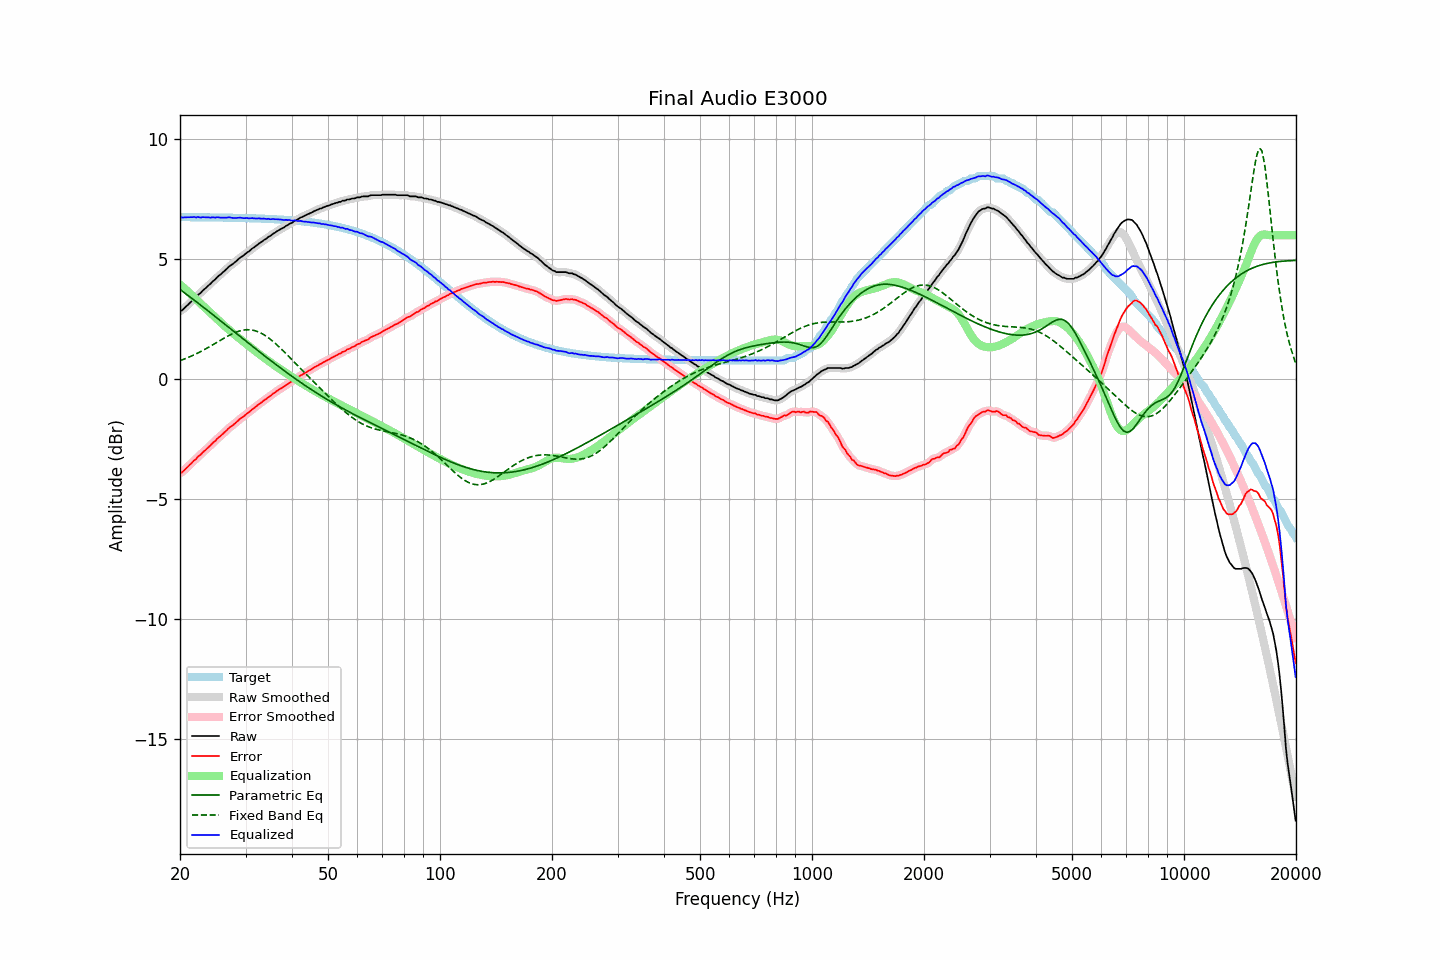

The table this chart was drawn from, first rows:
frequency, raw, error, smoothed, error_smoothed, equalization, parametric_eq, fixed_band_eq, equalized_raw, equalized_smoothed, target
20.00, 2.84, -3.91, 2.83, -3.93, 3.95, 3.74, 0.77, 6.79, 6.77, 6.76
20.20, 2.85, -3.90, 2.87, -3.89, 3.89, 3.69, 0.79, 6.74, 6.76, 6.76
20.40, 2.91, -3.84, 2.92, -3.84, 3.83, 3.64, 0.82, 6.74, 6.74, 6.75
20.61, 2.98, -3.77, 2.97, -3.78, 3.77, 3.59, 0.84, 6.75, 6.74, 6.75
20.81, 3.04, -3.71, 3.04, -3.71, 3.71, 3.54, 0.87, 6.75, 6.75, 6.75
21.02, 3.10, -3.65, 3.10, -3.65, 3.65, 3.49, 0.90, 6.75, 6.75, 6.75
21.23, 3.17, -3.58, 3.17, -3.59, 3.58, 3.44, 0.93, 6.75, 6.75, 6.75
21.44, 3.23, -3.52, 3.24, -3.52, 3.52, 3.39, 0.96, 6.75, 6.76, 6.75
21.66, 3.30, -3.45, 3.30, -3.45, 3.46, 3.34, 0.99, 6.75, 6.75, 6.75
21.87, 3.37, -3.38, 3.36, -3.39, 3.39, 3.28, 1.02, 6.76, 6.75, 6.75
22.09, 3.41, -3.34, 3.43, -3.32, 3.32, 3.23, 1.05, 6.74, 6.75, 6.75
22.31, 3.50, -3.25, 3.49, -3.26, 3.26, 3.18, 1.08, 6.76, 6.75, 6.75
22.54, 3.55, -3.20, 3.55, -3.20, 3.20, 3.13, 1.12, 6.75, 6.75, 6.75
22.76, 3.60, -3.15, 3.61, -3.13, 3.14, 3.08, 1.15, 6.74, 6.75, 6.75
22.99, 3.68, -3.07, 3.67, -3.08, 3.07, 3.03, 1.19, 6.75, 6.75, 6.75
23.22, 3.74, -3.01, 3.74, -3.01, 3.01, 2.97, 1.22, 6.75, 6.75, 6.75
23.45, 3.79, -2.96, 3.80, -2.95, 2.95, 2.92, 1.26, 6.74, 6.75, 6.75
23.69, 3.86, -2.89, 3.86, -2.89, 2.89, 2.87, 1.30, 6.75, 6.74, 6.75
23.92, 3.92, -2.82, 3.92, -2.83, 2.82, 2.81, 1.33, 6.75, 6.74, 6.74
24.16, 3.97, -2.77, 3.98, -2.76, 2.76, 2.76, 1.37, 6.73, 6.74, 6.74
24.40, 4.05, -2.69, 4.04, -2.70, 2.70, 2.71, 1.41, 6.75, 6.74, 6.74
24.65, 4.11, -2.63, 4.11, -2.64, 2.63, 2.66, 1.45, 6.74, 6.74, 6.74
24.89, 4.16, -2.58, 4.17, -2.57, 2.57, 2.60, 1.49, 6.73, 6.75, 6.74
25.14, 4.24, -2.50, 4.23, -2.51, 2.51, 2.55, 1.53, 6.75, 6.74, 6.74
25.39, 4.30, -2.44, 4.30, -2.44, 2.45, 2.50, 1.57, 6.75, 6.74, 6.74
25.65, 4.35, -2.39, 4.36, -2.38, 2.38, 2.44, 1.61, 6.73, 6.74, 6.74
25.91, 4.41, -2.33, 4.41, -2.33, 2.32, 2.39, 1.65, 6.73, 6.73, 6.74
26.16, 4.47, -2.26, 4.47, -2.27, 2.26, 2.33, 1.69, 6.73, 6.73, 6.74
26.43, 4.53, -2.21, 4.53, -2.20, 2.20, 2.28, 1.73, 6.73, 6.73, 6.73
26.69, 4.59, -2.14, 4.60, -2.14, 2.14, 2.23, 1.77, 6.73, 6.74, 6.73
26.96, 4.66, -2.07, 4.66, -2.08, 2.08, 2.17, 1.80, 6.74, 6.74, 6.73
27.23, 4.72, -2.01, 4.71, -2.02, 2.03, 2.12, 1.84, 6.75, 6.74, 6.73
27.50, 4.76, -1.97, 4.76, -1.97, 1.97, 2.07, 1.87, 6.73, 6.73, 6.73
27.77, 4.81, -1.92, 4.81, -1.92, 1.91, 2.01, 1.90, 6.72, 6.72, 6.73
28.05, 4.86, -1.87, 4.86, -1.86, 1.85, 1.96, 1.93, 6.72, 6.72, 6.73
28.33, 4.92, -1.80, 4.92, -1.80, 1.80, 1.90, 1.96, 6.72, 6.72, 6.73
28.62, 4.98, -1.74, 4.98, -1.74, 1.75, 1.85, 1.98, 6.73, 6.73, 6.72
28.90, 5.04, -1.68, 5.04, -1.68, 1.69, 1.80, 2.00, 6.73, 6.73, 6.72
29.19, 5.09, -1.63, 5.09, -1.63, 1.64, 1.74, 2.02, 6.73, 6.73, 6.72
29.48, 5.13, -1.59, 5.14, -1.58, 1.58, 1.69, 2.04, 6.72, 6.72, 6.72
29.78, 5.18, -1.54, 5.19, -1.53, 1.53, 1.64, 2.05, 6.71, 6.72, 6.72
30.08, 5.24, -1.48, 5.23, -1.48, 1.48, 1.58, 2.05, 6.72, 6.71, 6.72
30.38, 5.29, -1.42, 5.29, -1.43, 1.42, 1.53, 2.06, 6.71, 6.71, 6.71
30.68, 5.33, -1.38, 5.34, -1.37, 1.37, 1.48, 2.06, 6.70, 6.71, 6.71
30.99, 5.39, -1.32, 5.39, -1.32, 1.32, 1.42, 2.05, 6.71, 6.71, 6.71
31.30, 5.45, -1.26, 5.44, -1.27, 1.27, 1.37, 2.04, 6.72, 6.71, 6.71
31.61, 5.49, -1.21, 5.49, -1.21, 1.21, 1.32, 2.03, 6.70, 6.71, 6.70
31.93, 5.54, -1.16, 5.54, -1.16, 1.16, 1.26, 2.01, 6.70, 6.70, 6.70
32.24, 5.59, -1.11, 5.59, -1.11, 1.11, 1.21, 1.99, 6.70, 6.70, 6.70
32.57, 5.65, -1.05, 5.64, -1.05, 1.06, 1.16, 1.96, 6.71, 6.70, 6.70
32.89, 5.69, -1.00, 5.69, -1.00, 1.00, 1.10, 1.93, 6.70, 6.70, 6.70
33.22, 5.73, -0.96, 5.74, -0.95, 0.95, 1.05, 1.89, 6.69, 6.69, 6.69
33.55, 5.79, -0.90, 5.78, -0.91, 0.91, 1.00, 1.86, 6.70, 6.69, 6.69
33.89, 5.83, -0.86, 5.83, -0.85, 0.86, 0.95, 1.81, 6.69, 6.69, 6.69
34.23, 5.87, -0.81, 5.88, -0.81, 0.81, 0.90, 1.77, 6.68, 6.68, 6.68
34.57, 5.93, -0.75, 5.92, -0.76, 0.76, 0.84, 1.72, 6.69, 6.68, 6.68
34.92, 5.96, -0.72, 5.97, -0.71, 0.71, 0.79, 1.67, 6.67, 6.68, 6.68
35.27, 6.01, -0.66, 6.01, -0.66, 0.66, 0.74, 1.62, 6.67, 6.67, 6.67
35.62, 6.07, -0.60, 6.06, -0.61, 0.61, 0.69, 1.56, 6.68, 6.67, 6.67
35.97, 6.10, -0.57, 6.11, -0.56, 0.56, 0.64, 1.50, 6.66, 6.67, 6.67
... 635 more rows
